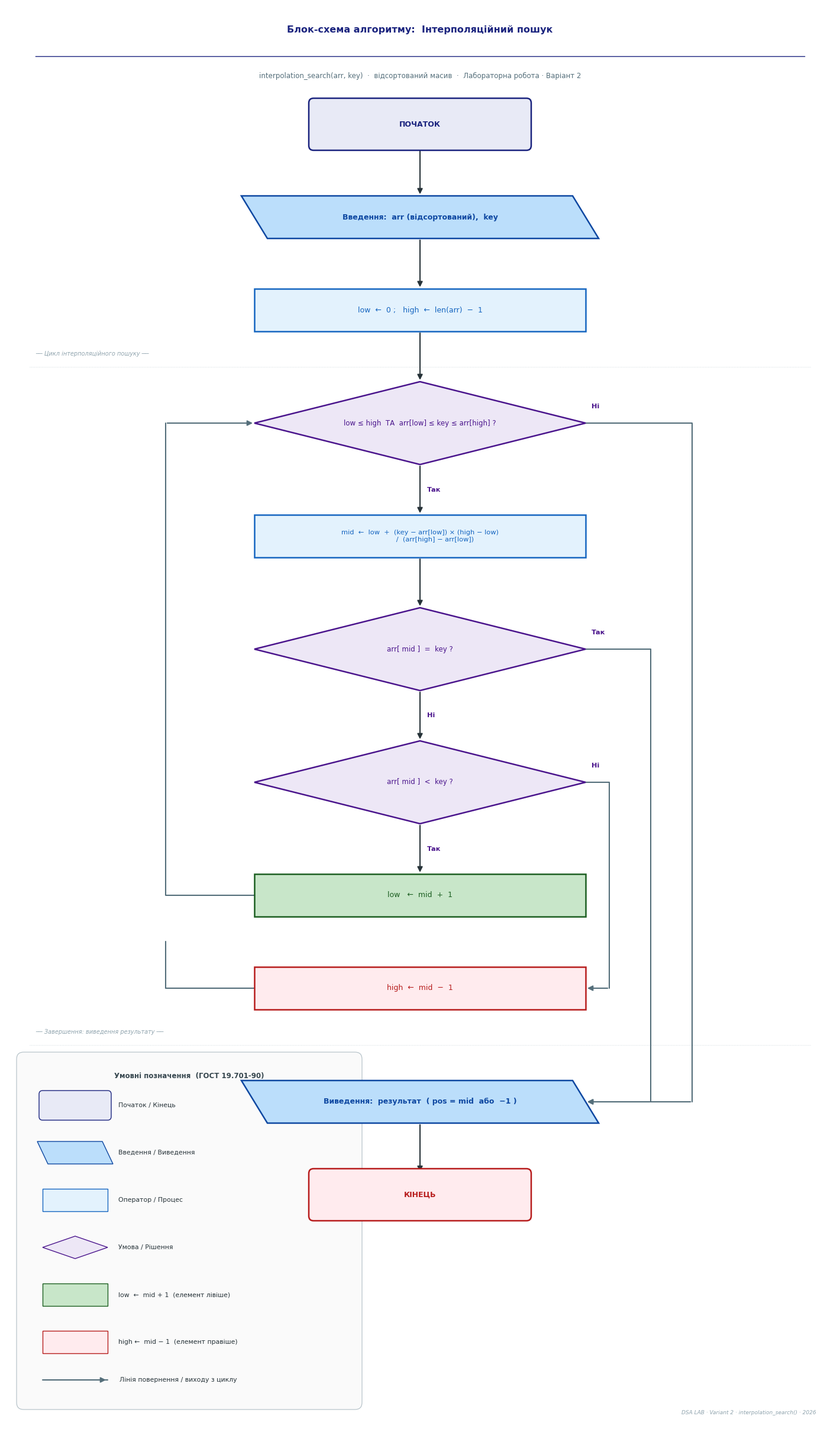

The matplotlib source for this figure:
"""
Flowchart — Interpolation Search (інтерполяційний пошук)
ГОСТ 19.701-90 — однакові блоки, чисті стрілки.

Shapes (ОДНАКОВІ для кожного виду):
  Oval  : w=3.6 h=0.72
  Para  : w=5.6 h=0.72
  Rect  : w=5.6 h=0.72
  Diamond: w=5.6 h=1.40
"""

import matplotlib
matplotlib.use("Agg")
import matplotlib.pyplot as plt
import matplotlib.patches as mpatches

# ── Canvas ────────────────────────────────────────────────────────────────────
FIG_W, FIG_H = 14, 24
CX = 7.0

fig, ax = plt.subplots(figsize=(FIG_W, FIG_H))
ax.set_xlim(0, FIG_W)
ax.set_ylim(0, FIG_H)
ax.axis("off")
fig.patch.set_facecolor("#FFFFFF")

# ── Uniform shape sizes ───────────────────────────────────────────────────────
OW, OH  = 3.6, 0.72
PW, PH  = 5.6, 0.72
RW, RH  = 5.6, 0.72
DW, DH  = 5.6, 1.40
DHW = DW / 2    # 2.8
DHH = DH / 2    # 0.70

# ── Palette ───────────────────────────────────────────────────────────────────
C_S  = "#1A237E"; F_S  = "#E8EAF6"
C_IO = "#0D47A1"; F_IO = "#BBDEFB"
C_P  = "#1565C0"; F_P  = "#E3F2FD"
C_D  = "#4A148C"; F_D  = "#EDE7F6"
C_G  = "#1B5E20"; F_G  = "#C8E6C9"
C_R  = "#B71C1C"; F_R  = "#FFEBEE"
C_AR = "#263238"; C_LB = "#546E7A"
LW, ALW = 1.8, 1.5
FS, FS_D, FONT = 9.0, 8.5, "DejaVu Sans"

# ── Y positions ───────────────────────────────────────────────────────────────
GAP, GAPX = 0.85, 1.20

def ny(yc, hc, hn, g=GAP):
    return yc - hc - g - hn

y1  = 22.0                              # ПОЧАТОК          oval
y2  = ny(y1,  OH/2, PH/2)              # INPUT            para    20.43
y3  = ny(y2,  PH/2, RH/2)              # init low, high   rect    18.86
y4  = ny(y3,  RH/2, DHH)               # LOOP diamond            16.95
y5  = ny(y4,  DHH,  RH/2)              # mid formula      rect    15.04
y6  = ny(y5,  RH/2, DHH)               # arr[mid]=key?    diamond 13.13
y7  = ny(y6,  DHH,  DHH)               # arr[mid]<key?    diamond 10.88
y8a = ny(y7,  DHH,  RH/2)              # low  ← mid+1     rect     9.07  (Так from y7)
y8b = ny(y8a, RH/2, RH/2)              # high ← mid−1     rect     7.50  (Ні  from y7)
y9  = ny(y8b, RH/2, PH/2, GAPX)        # OUTPUT           para     5.58
y10 = ny(y9,  PH/2, OH/2)              # КІНЕЦЬ           oval     4.01

# ── Routing columns ───────────────────────────────────────────────────────────
XBO    = CX - 4.3   # loop-back: y8a,y8b → d4 left tip
X_SKIP = CX + 3.2   # d7 Ні → bypass y8a → y8b right edge
X_FIND = CX + 3.9   # d6 Так (found) → down to y9 right edge
X_EXIT = CX + 4.6   # d4 Ні (not found) → down to y9 right edge

# ── Draw helpers (identical to other charts) ──────────────────────────────────

def draw_oval(cy, text, c=C_S, fc=F_S):
    ax.add_patch(mpatches.FancyBboxPatch(
        (CX-OW/2, cy-OH/2), OW, OH, boxstyle="round,pad=0.08",
        lw=LW, edgecolor=c, facecolor=fc, zorder=3))
    ax.text(CX, cy, text, ha="center", va="center",
            fontsize=FS, fontfamily=FONT, fontweight="bold", color=c, zorder=4)

def draw_para(cy, text, c=C_IO, fc=F_IO):
    sk = 0.22
    xs = [CX-PW/2+sk, CX+PW/2+sk, CX+PW/2-sk, CX-PW/2-sk]
    ys = [cy-PH/2,    cy-PH/2,    cy+PH/2,    cy+PH/2]
    ax.add_patch(mpatches.Polygon(list(zip(xs, ys)), closed=True,
                 lw=LW, edgecolor=c, facecolor=fc, zorder=3))
    ax.text(CX, cy, text, ha="center", va="center",
            fontsize=FS, fontfamily=FONT, fontweight="bold", color=c, zorder=4)

def draw_rect(cy, text, c=C_P, fc=F_P, fs=FS):
    ax.add_patch(mpatches.FancyBboxPatch(
        (CX-RW/2, cy-RH/2), RW, RH, boxstyle="square,pad=0",
        lw=LW, edgecolor=c, facecolor=fc, zorder=3))
    ax.text(CX, cy, text, ha="center", va="center",
            fontsize=fs, fontfamily=FONT, color=c, zorder=4)

def draw_diamond(cy, text, c=C_D, fc=F_D):
    xs = [CX, CX+DHW, CX, CX-DHW]
    ys = [cy+DHH, cy, cy-DHH, cy]
    ax.add_patch(mpatches.Polygon(list(zip(xs, ys)), closed=True,
                 lw=LW, edgecolor=c, facecolor=fc, zorder=3))
    ax.text(CX, cy, text, ha="center", va="center",
            fontsize=FS_D, fontfamily=FONT, color=c,
            multialignment="center", zorder=4)

def arr_down(x, y0, y1):
    ax.annotate("", xy=(x, y1), xytext=(x, y0),
                arrowprops=dict(arrowstyle="-|>", color=C_AR,
                                lw=ALW, mutation_scale=13), zorder=2)

def arr_h(x0, x1, y):
    ax.annotate("", xy=(x1, y), xytext=(x0, y),
                arrowprops=dict(arrowstyle="-|>", color=C_LB,
                                lw=ALW, mutation_scale=13), zorder=2)

def poly(xs, ys):
    ax.plot(xs, ys, color=C_LB, lw=ALW, solid_capstyle="round", zorder=2)

def lbl(x, y, text, ha="left"):
    ax.text(x, y, text, ha=ha, va="center", fontsize=8.2,
            fontfamily=FONT, fontweight="bold", color=C_D, zorder=5)

# ── TITLE ─────────────────────────────────────────────────────────────────────
ax.text(CX, 23.6, "Блок-схема алгоритму:  Інтерполяційний пошук",
        ha="center", va="center", fontsize=11.5, fontfamily=FONT,
        fontweight="bold", color="#1A237E", zorder=5)
ax.plot([0.5, FIG_W-0.5], [23.15, 23.15], color="#1A237E", lw=1.0)
ax.text(CX, 22.82,
        "interpolation_search(arr, key)  ·  відсортований масив  ·  Лабораторна робота · Варіант 2",
        ha="center", va="center", fontsize=8.5, color="#546E7A",
        fontfamily=FONT, zorder=5)

# ── BLOCKS ────────────────────────────────────────────────────────────────────
draw_oval    (y1, "ПОЧАТОК")
draw_para    (y2, "Введення:  arr (відсортований),  key")
draw_rect    (y3, "low  ←  0 ;   high  ←  len(arr)  −  1")
draw_diamond (y4, "low ≤ high  ТА  arr[low] ≤ key ≤ arr[high] ?")
draw_rect    (y5, "mid  ←  low  +  (key − arr[low]) × (high − low)\n"
                  "              /  (arr[high] − arr[low])", fs=8.2)
draw_diamond (y6, "arr[ mid ]  =  key ?")
draw_diamond (y7, "arr[ mid ]  <  key ?")
draw_rect    (y8a, "low   ←  mid  +  1",  c=C_G, fc=F_G)
draw_rect    (y8b, "high  ←  mid  −  1",  c=C_R, fc=F_R)
draw_para    (y9,  "Виведення:  результат  ( pos = mid  або  −1 )")
draw_oval    (y10, "КІНЕЦЬ", c="#B71C1C", fc="#FFEBEE")

# ── MAIN FLOW arrows ──────────────────────────────────────────────────────────
arr_down(CX, y1  - OH/2,  y2  + PH/2)
arr_down(CX, y2  - PH/2,  y3  + RH/2)
arr_down(CX, y3  - RH/2,  y4  + DHH)
# d4 Так → y5
arr_down(CX, y4  - DHH,   y5  + RH/2)  ; lbl(CX+0.12, (y4-DHH+y5+RH/2)/2, "Так")
# y5 → d6
arr_down(CX, y5  - RH/2,  y6  + DHH)
# d6 Ні → d7
arr_down(CX, y6  - DHH,   y7  + DHH)   ; lbl(CX+0.12, (y6-DHH+y7+DHH)/2, "Ні")
# d7 Так → y8a
arr_down(CX, y7  - DHH,   y8a + RH/2)  ; lbl(CX+0.12, (y7-DHH+y8a+RH/2)/2, "Так")
# y9 → y10
arr_down(CX, y9  - PH/2,  y10 + OH/2)

# ── LOOP-BACK A: y8a (low←mid+1) → left col → up → d4 left tip ──────────────
poly([CX-RW/2, XBO, XBO], [y8a, y8a, y4])
arr_h(XBO, CX-DHW, y4)

# ── LOOP-BACK B: y8b (high←mid−1) → left col → up → d4 left tip ─────────────
poly([CX-RW/2, XBO], [y8b, y8b])
# XBO vertical already drawn; add segment from y8b (lower) up to y8a (covered by above)
# Need explicit y8b to y4 on XBO column (shares column with y8a path)
ax.plot([XBO, XBO], [y8b, y8a-RH/2-GAP/2],   # merge into the existing XBO vertical
        color=C_LB, lw=ALW, solid_capstyle="round", zorder=2)

# ── SKIP: d7 Ні (arr[mid]>key) → right skip col → y8b right edge ─────────────
lbl(CX+DHW+0.1, y7+0.28, "Ні")
poly([CX+DHW, X_SKIP, X_SKIP], [y7, y7, y8b])
arr_h(X_SKIP, CX+RW/2, y8b)

# ── FOUND EXIT: d6 Так → right found col → y9 right edge ─────────────────────
lbl(CX+DHW+0.1, y6+0.28, "Так")
poly([CX+DHW, X_FIND, X_FIND], [y6, y6, y9])
arr_h(X_FIND, CX+PW/2, y9)

# ── NOT-FOUND EXIT: d4 Ні → right exit col → y9 right edge ───────────────────
lbl(CX+DHW+0.1, y4+0.28, "Ні")
poly([CX+DHW, X_EXIT, X_EXIT], [y4, y4, y9])
arr_h(X_EXIT, CX+PW/2, y9)

# ── FORMULA annotation ────────────────────────────────────────────────────────
ax.text(CX, y5, "",  zorder=6)  # placeholder (text already in block)

# ── SECTION DIVIDERS ─────────────────────────────────────────────────────────
for ydiv, cap in [
    ((y3+y4)/2,    "── Цикл інтерполяційного пошуку ──"),
    ((y8b+y9)/2,   "── Завершення: виведення результату ──"),
]:
    ax.plot([0.4, FIG_W-0.4], [ydiv, ydiv],
            color="#CFD8DC", lw=0.7, linestyle=":", zorder=1)
    ax.text(0.5, ydiv+0.22, cap, ha="left", va="center",
            fontsize=7.0, color="#90A4AE", fontfamily=FONT, style="italic")

# ── LEGEND ───────────────────────────────────────────────────────────────────
LX, LY, LLW, LLH = 0.3, 0.4, 5.6, 5.8
ax.add_patch(mpatches.FancyBboxPatch((LX, LY), LLW, LLH,
    boxstyle="round,pad=0.12", lw=0.8, edgecolor="#B0BEC5",
    facecolor="#FAFAFA", zorder=1))
ax.text(LX+LLW/2, LY+LLH-0.32, "Умовні позначення  (ГОСТ 19.701-90)",
        ha="center", fontsize=8.5, fontweight="bold",
        color="#37474F", fontfamily=FONT)

leg = [
    ("oval",    F_S,  C_S,  "Початок / Кінець"),
    ("para",    F_IO, C_IO, "Введення / Виведення"),
    ("rect",    F_P,  C_P,  "Оператор / Процес"),
    ("diamond", F_D,  C_D,  "Умова / Рішення"),
    ("rect",    F_G,  C_G,  "low  ←  mid + 1  (елемент лівіше)"),
    ("rect",    F_R,  C_R,  "high ←  mid − 1  (елемент правіше)"),
]
for k, (sh, fc, ec, cap) in enumerate(leg):
    ix, iy = LX+0.32, LY+LLH-0.78-k*0.80
    sw, sh2 = 1.1, 0.38
    if sh == "oval":
        ip = mpatches.FancyBboxPatch((ix, iy-sh2/2), sw, sh2,
             boxstyle="round,pad=0.06", lw=1, edgecolor=ec, facecolor=fc)
    elif sh == "para":
        d = 0.09
        ip = mpatches.Polygon(
             [(ix+d, iy-sh2/2),(ix+sw+d, iy-sh2/2),
              (ix+sw-d, iy+sh2/2),(ix-d, iy+sh2/2)],
             closed=True, lw=1, edgecolor=ec, facecolor=fc)
    elif sh == "diamond":
        ip = mpatches.Polygon(
             [(ix+sw/2, iy+sh2/2),(ix+sw, iy),
              (ix+sw/2, iy-sh2/2),(ix, iy)],
             closed=True, lw=1, edgecolor=ec, facecolor=fc)
    else:
        ip = mpatches.FancyBboxPatch((ix, iy-sh2/2), sw, sh2,
             boxstyle="square,pad=0", lw=1, edgecolor=ec, facecolor=fc)
    ax.add_patch(ip)
    ax.text(ix+sw+0.18, iy, cap, va="center", ha="left",
            fontsize=7.8, fontfamily=FONT, color="#263238")

iy_l = LY+0.38
poly([LX+0.32, LX+1.42], [iy_l, iy_l])
arr_h(LX+0.32, LX+1.42, iy_l)
ax.text(LX+1.62, iy_l, "Лінія повернення / виходу з циклу",
        va="center", ha="left", fontsize=7.8, fontfamily=FONT, color="#263238")

ax.text(FIG_W-0.3, 0.18,
        "DSA LAB · Variant 2 · interpolation_search() · 2026",
        ha="right", va="bottom", fontsize=6.5,
        color="#90A4AE", fontfamily=FONT, style="italic")

# ── SAVE ─────────────────────────────────────────────────────────────────────
plt.tight_layout(pad=0)
plt.savefig("flowchart_interpolation.svg", format="svg",
            bbox_inches="tight", facecolor="#FFFFFF", dpi=300)
plt.close()
print("OK  flowchart_interpolation.svg збережено")
